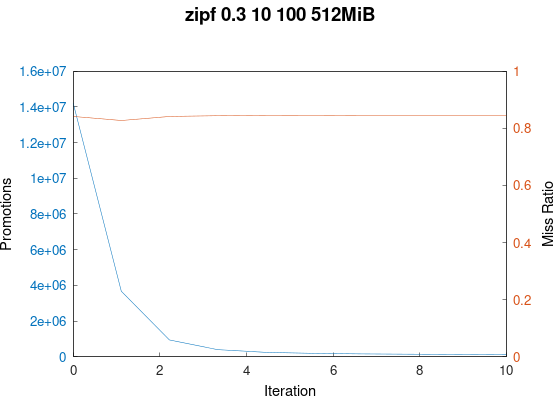

Data behind this chart, as committed beside it:
trace_path, cache_size(MiB), miss_ratio, n_req, n_promoted
../trace/zipf_0.3_10_100.oracleGeneral, 512, 0.8412, 100000000, 14217442
../trace/zipf_0.3_10_100.oracleGeneral, 512, 0.8271, 100000000, 3672823
../trace/zipf_0.3_10_100.oracleGeneral, 512, 0.8414, 100000000, 945368
../trace/zipf_0.3_10_100.oracleGeneral, 512, 0.8439, 100000000, 403638
../trace/zipf_0.3_10_100.oracleGeneral, 512, 0.8448, 100000000, 252933
../trace/zipf_0.3_10_100.oracleGeneral, 512, 0.8452, 100000000, 195727
../trace/zipf_0.3_10_100.oracleGeneral, 512, 0.8454, 100000000, 166136
../trace/zipf_0.3_10_100.oracleGeneral, 512, 0.8455, 100000000, 148312
../trace/zipf_0.3_10_100.oracleGeneral, 512, 0.8456, 100000000, 135962
../trace/zipf_0.3_10_100.oracleGeneral, 512, 0.8457, 100000000, 126993
